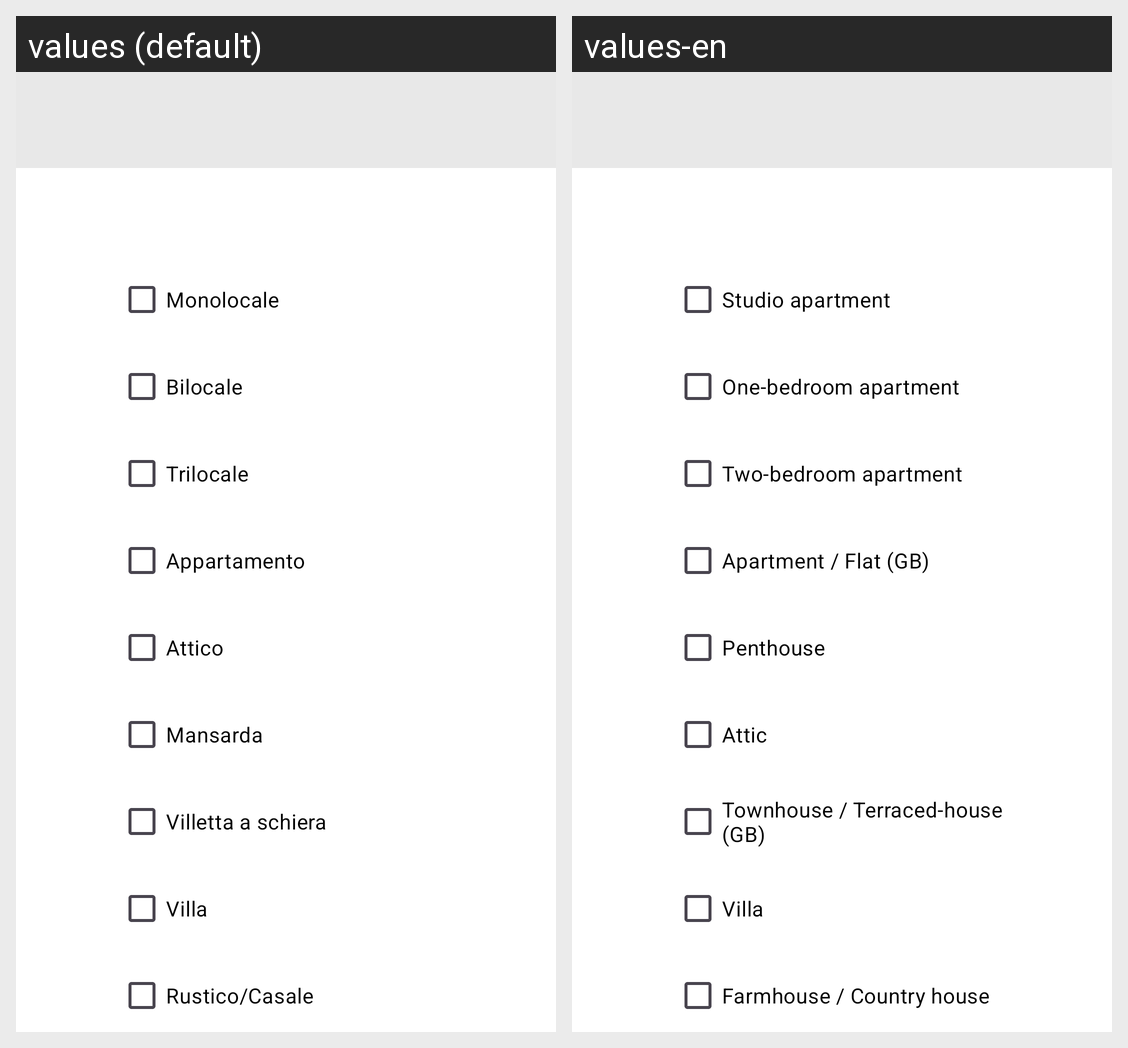

The Android screen above is rendered under two locales of the same app. Produce the string resources it draws, with the default and per-locale values.
Android screen res/layout/activity_new_property_type_step_three.xml rendered under 2 locales, left to right: values (default), values-en. Device: Nexus 5 (rendered at 1080×1920; each locale shown at half size, 540×960, under a caption strip naming it); theme Theme.DietiEstates25.
Strings drawn on this screen, with the default value and each locale's value (text and hints the layout hard-codes, and strings that could not be matched under every locale, appear in the picture but are not listed):

studio
  values: Monolocale
  values-en: Studio apartment

one_bedroom
  values: Bilocale
  values-en: One-bedroom apartment

two_bedroom
  values: Trilocale
  values-en: Two-bedroom apartment

apartment_flat
  values: Appartamento
  values-en: Apartment / Flat (GB)

penthouse
  values: Attico
  values-en: Penthouse

attic
  values: Mansarda
  values-en: Attic

townhouse_th
  values: Villetta a schiera
  values-en: Townhouse / Terraced-house (GB)

villa
  values: Villa
  values-en: Villa  [not translated; the default value is used]

farmhouse_ch
  values: Rustico/Casale
  values-en: Farmhouse / Country house
